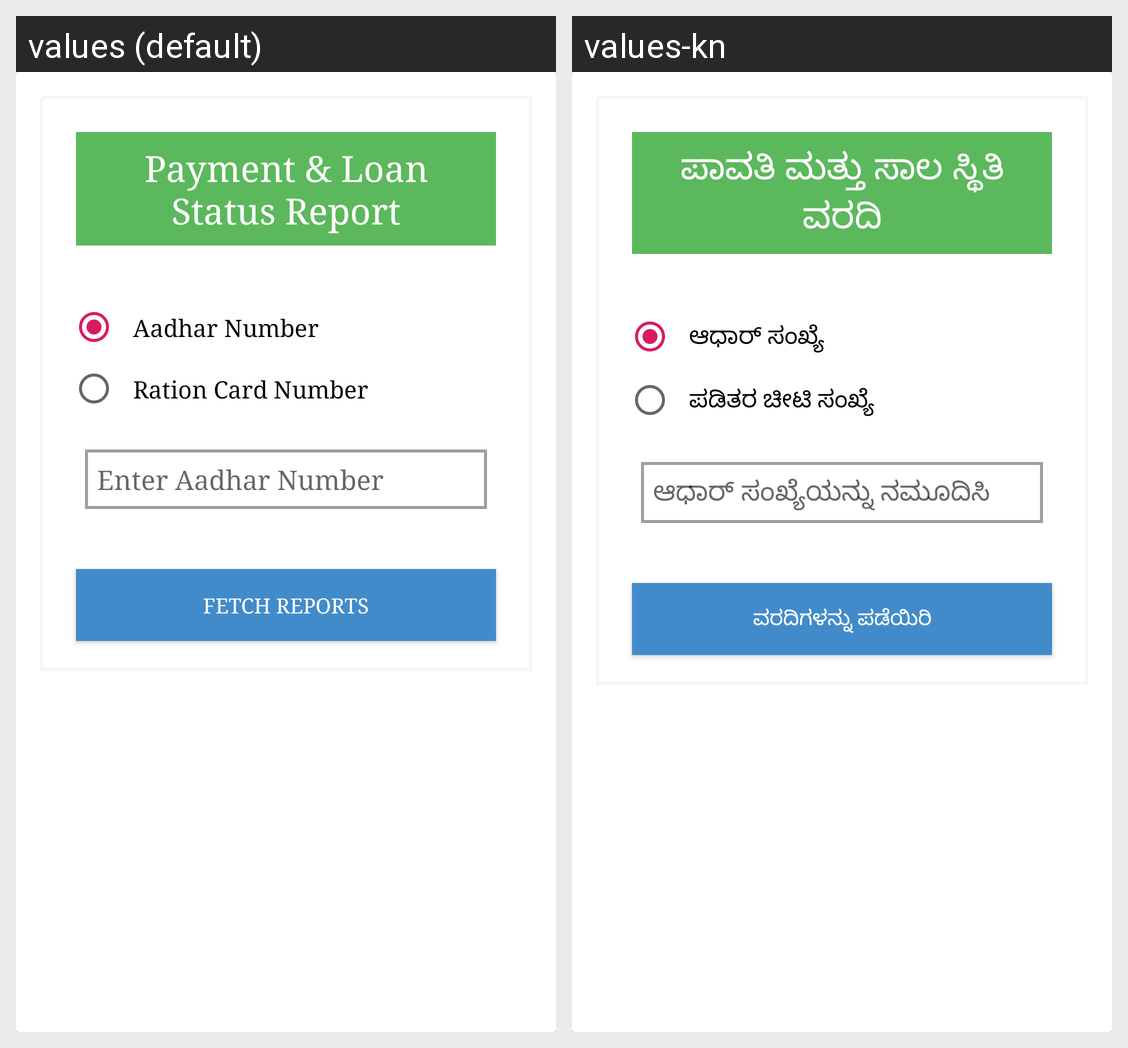

This grid shows one Android layout under two languages. Give, for every string resource on the screen, its name, the default text and each shown locale's text.
Android screen res/layout/content_clws_status.xml rendered under 2 locales, left to right: values (default), values-kn. Device: Nexus 5 (rendered at 1080×1920; each locale shown at half size, 540×960, under a caption strip naming it); theme AppTheme.NoActionBar.
Strings drawn on this screen, with the default value and each locale's value (text and hints the layout hard-codes, and strings that could not be matched under every locale, appear in the picture but are not listed):

clws_heading
  values: Payment & Loan Status Report
  values-kn: ಪಾವತಿ ಮತ್ತು ಸಾಲ ಸ್ಥಿತಿ ವರದಿ

clws_radio_btn_adhar
  values: Aadhar Number
  values-kn: ಆಧಾರ್ ಸಂಖ್ಯೆ

clws_radio_btn_ration_card
  values: Ration Card Number
  values-kn: ಪಡಿತರ ಚೀಟಿ ಸಂಖ್ಯೆ

clws_aadhar_edittext
  values: Enter Aadhar Number
  values-kn: ಆಧಾರ್ ಸಂಖ್ಯೆಯನ್ನು ನಮೂದಿಸಿ

clws_tetch_reports
  values: Fetch Reports
  values-kn: ವರದಿಗಳನ್ನು ಪಡೆಯಿರಿ
